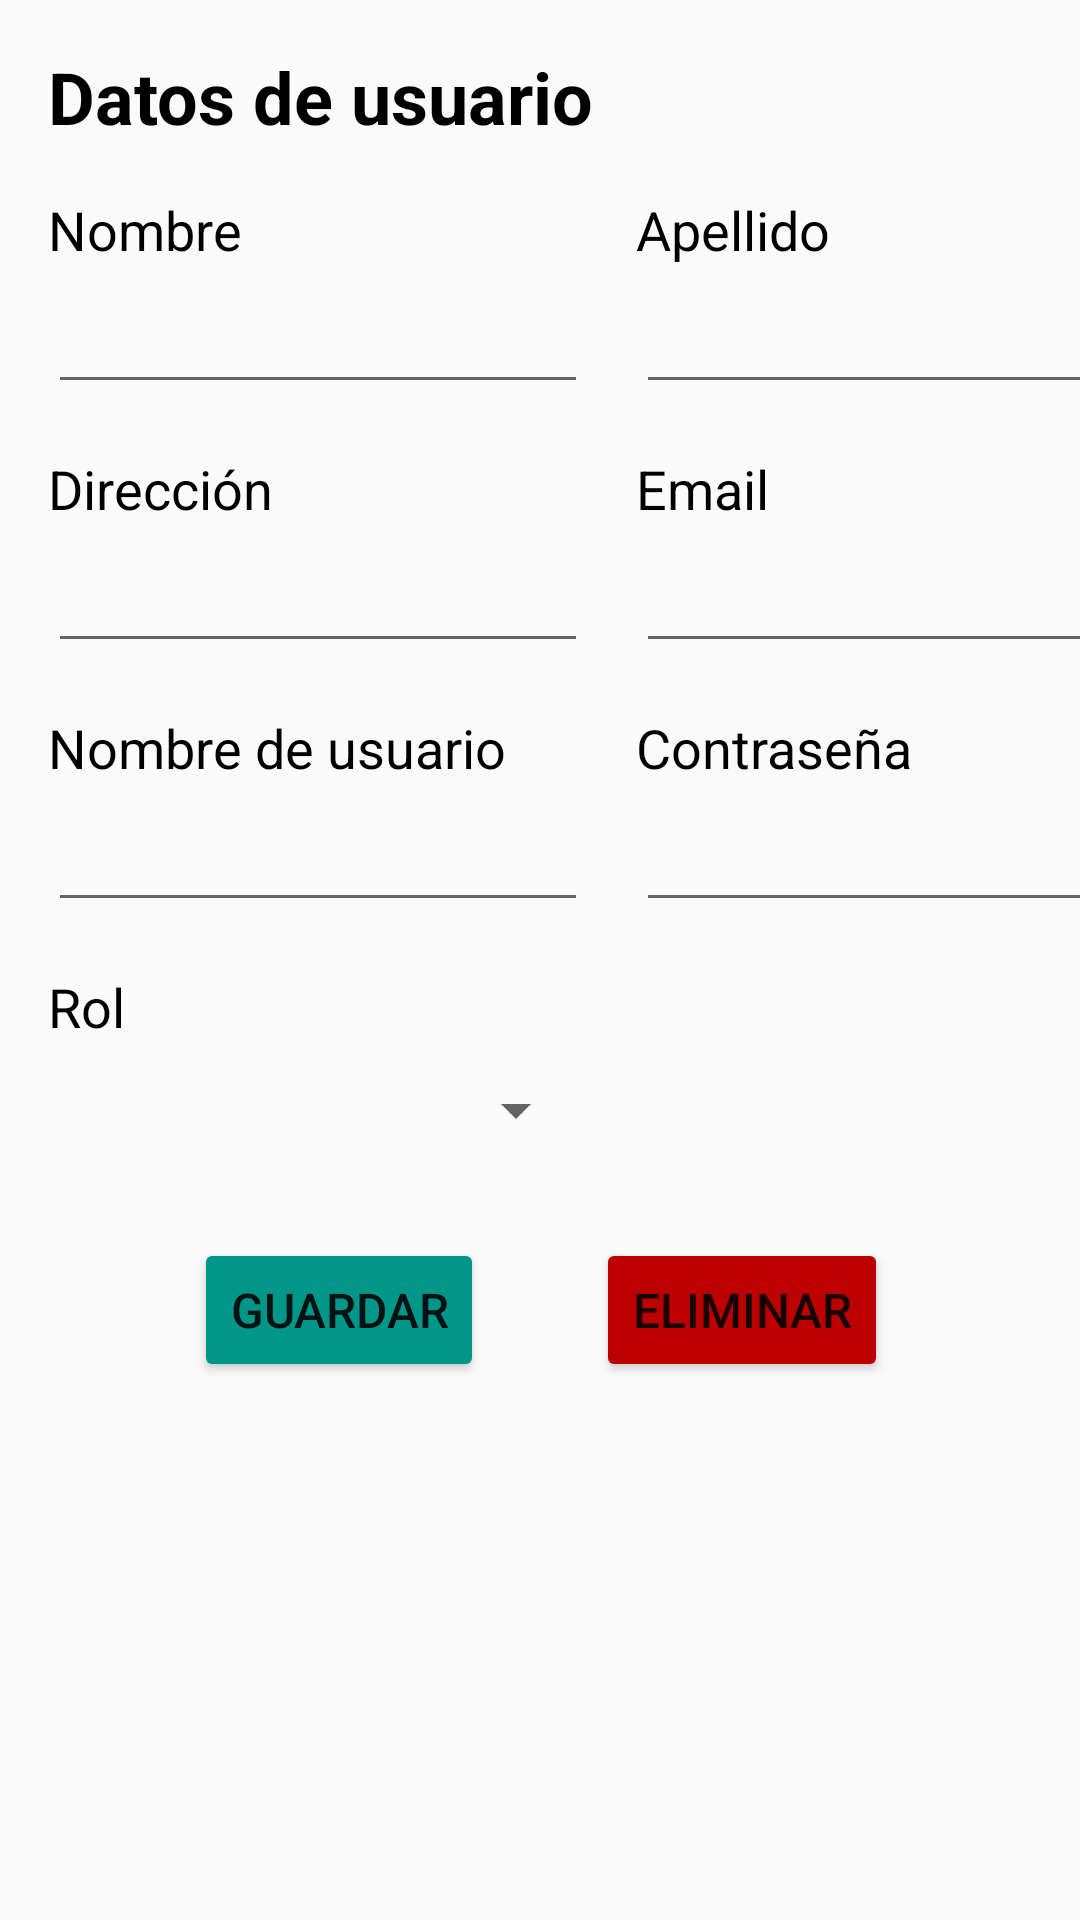

The Android layout XML behind this screen, and the referenced resources:
<!-- AndroidManifest.xml: application theme Theme.AppCompat.Light -->
<!-- res/layout/activity_edit_user.xml -->
<?xml version="1.0" encoding="utf-8"?>
<ScrollView xmlns:android="http://schemas.android.com/apk/res/android"
    xmlns:app="http://schemas.android.com/apk/res-auto"
    xmlns:tools="http://schemas.android.com/tools"
    android:id="@+id/scrollView"
    android:layout_width="match_parent"
    android:layout_height="match_parent"
    android:onClick="onClick">

    <androidx.constraintlayout.widget.ConstraintLayout
        android:id="@+id/mainlayout"
        android:layout_width="match_parent"
        android:layout_height="match_parent"
        tools:context=".EditUser">

        <TextView
            android:id="@+id/titulo"
            android:layout_width="wrap_content"
            android:layout_height="wrap_content"
            android:layout_marginStart="16dp"
            android:layout_marginTop="16dp"
            android:text="Datos de usuario"
            android:textColor="#000000"
            android:textSize="24sp"
            android:textStyle="bold"
            app:layout_constraintStart_toStartOf="parent"
            app:layout_constraintTop_toTopOf="parent" />

        <TextView
            android:id="@+id/name_text"
            android:layout_width="wrap_content"
            android:layout_height="wrap_content"
            android:layout_marginStart="16dp"
            android:layout_marginTop="16dp"
            android:text="Nombre"
            android:textColor="#000000"
            android:textSize="18sp"
            app:layout_constraintStart_toStartOf="parent"
            app:layout_constraintTop_toBottomOf="@+id/titulo" />

        <EditText
            android:id="@+id/name_input"
            android:layout_width="180dp"
            android:layout_height="42dp"
            android:layout_marginTop="4dp"
            android:ems="10"
            android:inputType="textPersonName"
            app:layout_constraintStart_toStartOf="@+id/name_text"
            app:layout_constraintTop_toBottomOf="@+id/name_text" />

        <TextView
            android:id="@+id/surname_text"
            android:layout_width="wrap_content"
            android:layout_height="wrap_content"
            android:layout_marginStart="16dp"
            android:text="Apellido"
            android:textColor="#000000"
            android:textSize="18sp"
            app:layout_constraintStart_toEndOf="@+id/name_input"
            app:layout_constraintTop_toTopOf="@+id/name_text" />

        <EditText
            android:id="@+id/surname_input"
            android:layout_width="180dp"
            android:layout_height="42dp"
            android:layout_marginTop="4dp"
            android:ems="10"
            android:inputType="textPersonName"
            app:layout_constraintStart_toStartOf="@+id/surname_text"
            app:layout_constraintTop_toBottomOf="@+id/surname_text" />

        <TextView
            android:id="@+id/address_text"
            android:layout_width="wrap_content"
            android:layout_height="wrap_content"
            android:layout_marginTop="16dp"
            android:text="Dirección"
            android:textColor="#000000"
            android:textSize="18sp"
            app:layout_constraintStart_toStartOf="@id/name_text"
            app:layout_constraintTop_toBottomOf="@id/name_input" />

        <EditText
            android:id="@+id/address_input"
            android:layout_width="180dp"
            android:layout_height="42dp"
            android:layout_marginTop="4dp"
            android:ems="10"
            android:inputType="textPostalAddress"
            app:layout_constraintStart_toStartOf="@+id/address_text"
            app:layout_constraintTop_toBottomOf="@+id/address_text" />

        <TextView
            android:id="@+id/email_text"
            android:layout_width="wrap_content"
            android:layout_height="wrap_content"
            android:layout_marginStart="16dp"
            android:text="Email"
            android:textColor="#000000"
            android:textSize="18sp"
            app:layout_constraintStart_toEndOf="@+id/address_input"
            app:layout_constraintTop_toTopOf="@+id/address_text" />

        <EditText
            android:id="@+id/email_input"
            android:layout_width="180dp"
            android:layout_height="42dp"
            android:layout_marginTop="4dp"
            android:ems="10"
            android:inputType="textEmailAddress"
            app:layout_constraintStart_toStartOf="@+id/email_text"
            app:layout_constraintTop_toBottomOf="@+id/email_text" />

        <TextView
            android:id="@+id/username_text"
            android:layout_width="wrap_content"
            android:layout_height="wrap_content"
            android:layout_marginTop="16dp"
            android:text="Nombre de usuario"
            android:textColor="#000000"
            android:textSize="18sp"
            app:layout_constraintStart_toStartOf="@id/address_text"
            app:layout_constraintTop_toBottomOf="@id/address_input" />

        <EditText
            android:id="@+id/username_input"
            android:layout_width="180dp"
            android:layout_height="42dp"
            android:layout_marginTop="4dp"
            android:ems="10"
            android:inputType="text"
            app:layout_constraintStart_toStartOf="@+id/username_text"
            app:layout_constraintTop_toBottomOf="@+id/username_text" />

        <TextView
            android:id="@+id/password_text"
            android:layout_width="wrap_content"
            android:layout_height="wrap_content"
            android:layout_marginStart="16dp"
            android:text="Contraseña"
            android:textColor="#000000"
            android:textSize="18sp"
            app:layout_constraintStart_toEndOf="@+id/username_input"
            app:layout_constraintTop_toTopOf="@+id/username_text" />

        <EditText
            android:id="@+id/password_input"
            android:layout_width="180dp"
            android:layout_height="42dp"
            android:layout_marginTop="4dp"
            android:ems="10"
            android:inputType="text"
            app:layout_constraintStart_toStartOf="@+id/password_text"
            app:layout_constraintTop_toBottomOf="@+id/password_text" />

        <TextView
            android:id="@+id/role_text"
            android:layout_width="wrap_content"
            android:layout_height="wrap_content"
            android:layout_marginTop="16dp"
            android:text="Rol"
            android:textColor="#000000"
            android:textSize="18sp"
            app:layout_constraintStart_toStartOf="@+id/username_input"
            app:layout_constraintTop_toBottomOf="@+id/username_input" />

        <Spinner
            android:id="@+id/role_spinner"
            android:layout_width="180dp"
            android:layout_height="37dp"
            android:layout_marginTop="4dp"
            app:layout_constraintStart_toStartOf="@+id/role_text"
            app:layout_constraintTop_toBottomOf="@+id/role_text" />

        <Button
            android:id="@+id/button_save"
            android:layout_width="wrap_content"
            android:layout_height="wrap_content"
            android:layout_marginTop="24dp"
            android:layout_marginRight="70dp"
            android:backgroundTint="#009688"
            android:onClick="saveChanges"
            android:text="Guardar"
            android:textSize="16sp"
            app:layout_constraintEnd_toEndOf="@id/button_delete"
            app:layout_constraintStart_toStartOf="parent"
            app:layout_constraintTop_toBottomOf="@+id/role_spinner" />

        <Button
            android:id="@+id/button_delete"
            android:layout_width="wrap_content"
            android:layout_height="wrap_content"
            android:layout_marginTop="24dp"
            android:layout_marginLeft="70dp"
            android:backgroundTint="#BC0000"
            android:onClick="deleteUser"
            android:text="Eliminar"
            android:textSize="16sp"
            app:layout_constraintEnd_toEndOf="parent"
            app:layout_constraintStart_toStartOf="@+id/button_save"
            app:layout_constraintTop_toBottomOf="@+id/role_spinner" />

    </androidx.constraintlayout.widget.ConstraintLayout>
</ScrollView>
<!-- resources referenced by this layout -->
<resources>

</resources>
